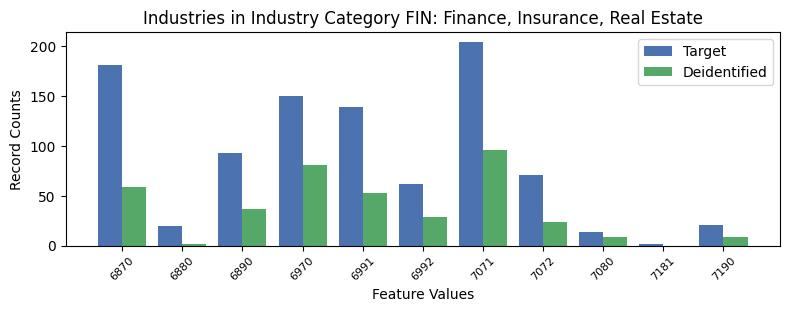

The data file committed next to this chart (first rows):
, INDP, count_target, count_deidentified
3, 6870, 181, 59.0
8, 6880, 20, 2.0
6, 6890, 93, 37.0
5, 6970, 150, 81.0
2, 6991, 139, 53.0
1, 6992, 62, 29.0
0, 7071, 204, 96.0
7, 7072, 71, 24.0
4, 7080, 14, 9.0
10, 7181, 2, 0.0
9, 7190, 21, 9.0
